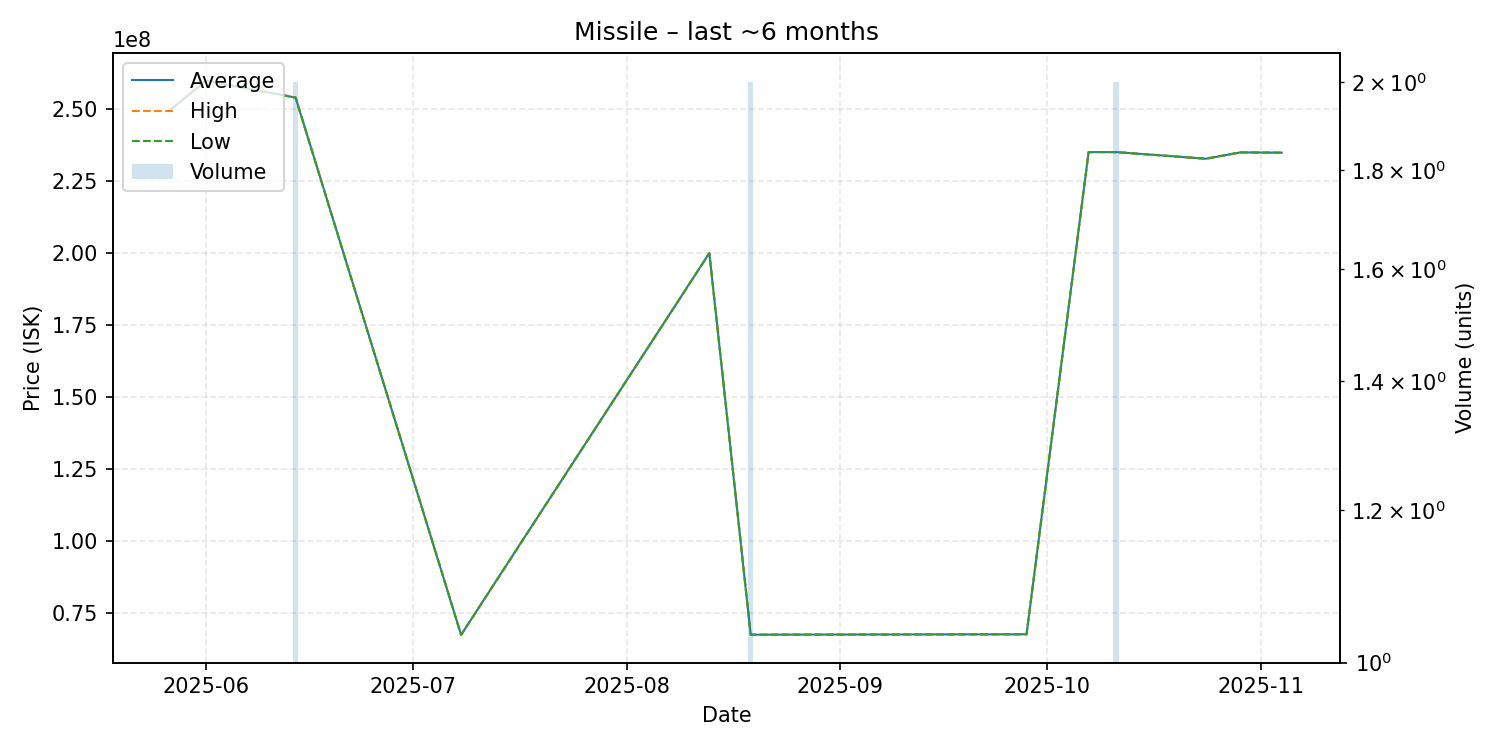

Source data for this figure (header and first rows):
date, average, highest, lowest, order_count, volume
2025-05-27, 250000000, 250000000, 250000000, 1, 1
2025-06-01, 259800000, 259800000, 259800000, 1, 1
2025-06-14, 253950000, 254000000, 253900000, 2, 2
2025-07-08, 67300000, 67300000, 67300000, 1, 1
2025-08-13, 199900000, 199900000, 199900000, 1, 1
2025-08-19, 67365000, 67370000, 67360000, 2, 2
2025-09-28, 67510000, 67510000, 67510000, 1, 1
2025-10-07, 235000000, 235000000, 235000000, 1, 1
2025-10-11, 235000000, 235000000, 235000000, 2, 2
2025-10-24, 232700000, 232700000, 232700000, 1, 1
2025-10-29, 234900000, 234900000, 234900000, 1, 1
2025-11-04, 234800000, 234800000, 234800000, 1, 1
